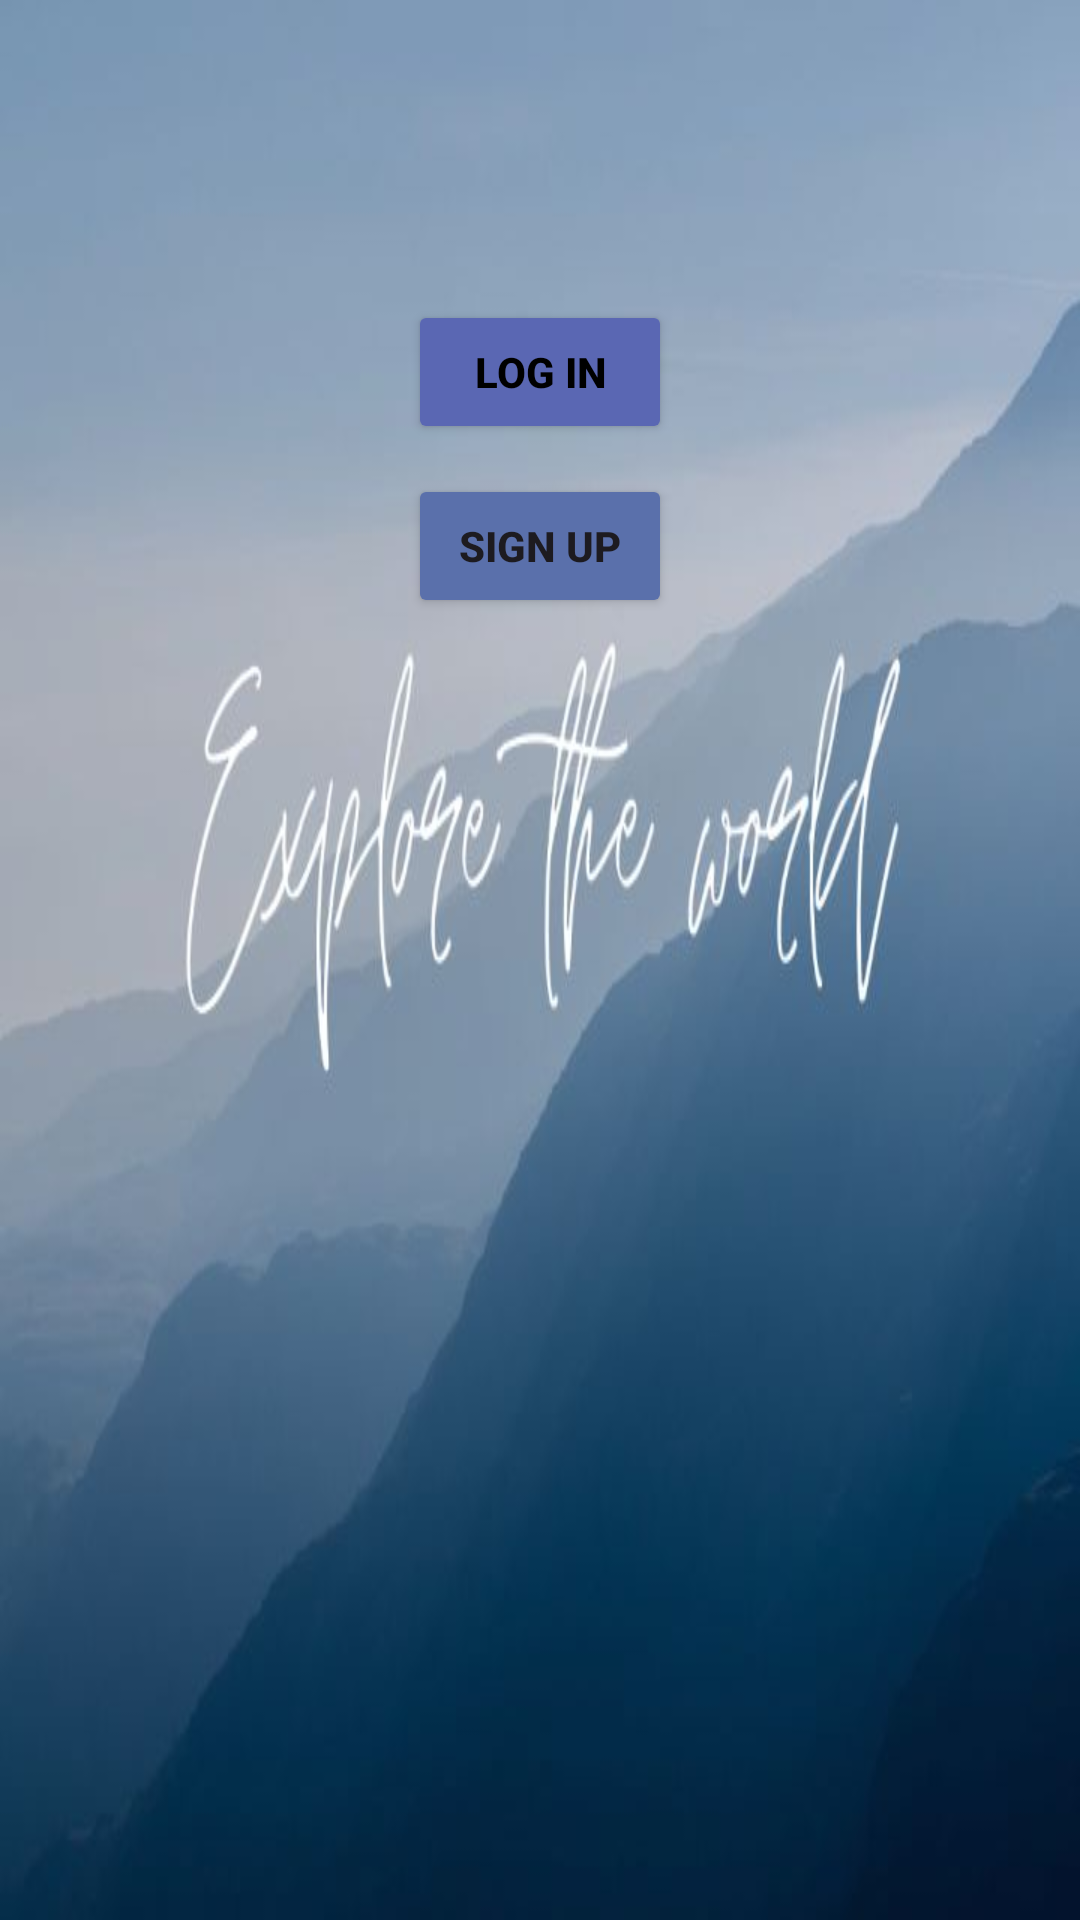

This screen was rendered from an Android layout file. Write that file and the resources it references.
<!-- AndroidManifest.xml: application theme Theme.RelativeLayouttask -->
<!-- res/layout/activity_screen2relative.xml -->
<?xml version="1.0" encoding="utf-8"?>
<RelativeLayout xmlns:android="http://schemas.android.com/apk/res/android"
    xmlns:app="http://schemas.android.com/apk/res-auto"
    xmlns:tools="http://schemas.android.com/tools"
    android:id="@+id/main"
    android:layout_width="match_parent"
    android:layout_height="match_parent"
    android:background="@drawable/ss2"
    tools:context=".screen2relative"
    android:layout_centerInParent="true"
    android:layout_centerHorizontal="true"
    >


    <Button
        android:id="@+id/buttonn"
        android:layout_width="wrap_content"
        android:layout_height="wrap_content"
        android:layout_gravity="center"
        android:layout_marginTop="100dp"
        android:backgroundTint="#5A67B3"
        android:layout_centerHorizontal="true"
        android:text="Log in"
        android:textColor="@color/black"
        android:textStyle="bold" />
<RelativeLayout
    android:layout_width="wrap_content"
    android:layout_height="wrap_content"
    android:layout_below="@+id/buttonn"
    android:layout_centerHorizontal="true">
    <Button
        android:id="@+id/btsign"
        android:layout_width="wrap_content"
        android:layout_height="wrap_content"
        android:layout_gravity="center"
        android:layout_marginTop="10dp"
        android:backgroundTint="#5A70AB"
        android:text="Sign up"
        android:textStyle="bold"
        />
</RelativeLayout>

</RelativeLayout>
<!-- resources referenced by this layout -->
<resources>
  <!-- drawable ss2: jpg bitmap (drawable, 19387 bytes) -->
  <style name="Theme.RelativeLayouttask" parent="Base.Theme.RelativeLayouttask" />
  <style name="Base.Theme.RelativeLayouttask" parent="Theme.Material3.DayNight.NoActionBar">
          
          
      </style>
  <!-- not gathered from this repository: default colours our renderer supplied (Android Studio template values) -->
  <color name="black">#FF000000</color>
</resources>
